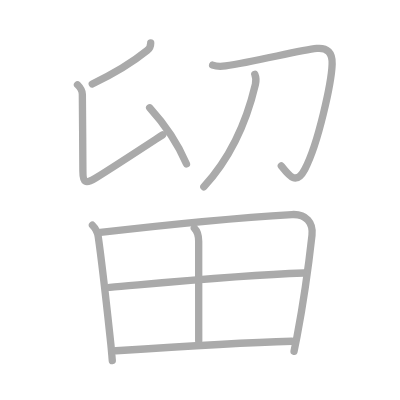
t = 0.00 s
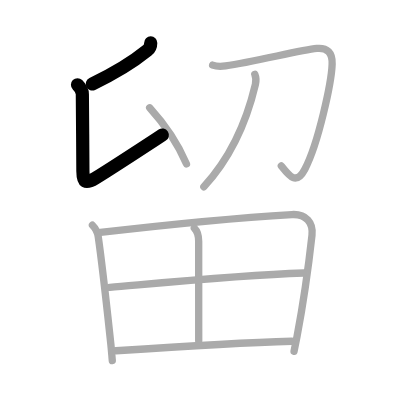
t = 2.00 s
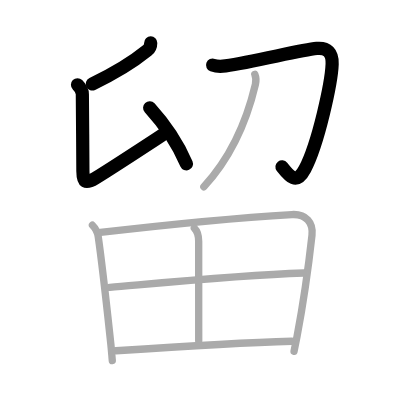
t = 4.00 s
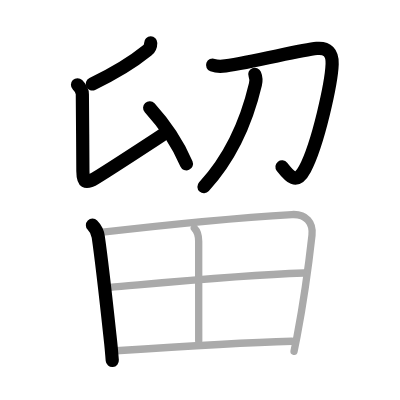
t = 6.00 s
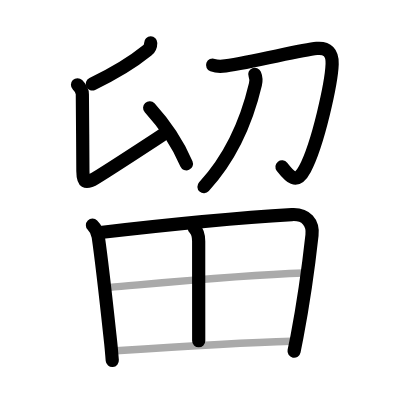
t = 8.00 s
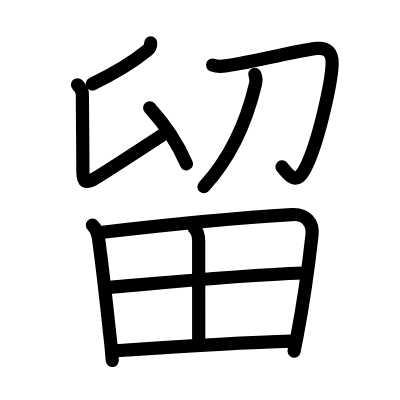
t = 10.00 s

The animated SVG that drew these frames (rendered in a browser with its animation timeline set to each time). Animation: 10 SMIL elements (animate=10); one cycle of 10.00 s.

<?xml version="1.0" standalone="no"?>
<!DOCTYPE svg PUBLIC "-//W3C//DTD SVG 1.1//EN"   "http://www.w3.org/Graphics/SVG/1.1/DTD/svg11.dtd">
<svg width="400px" height="400px"  version="1.1" xmlns="http://www.w3.org/2000/svg">
  <defs>
    <marker id="Triangle" viewBox="0 0 10 10" refX="0" refY="5" markerUnits="strokeWidth" markerWidth="3" style="stroke-opacity:0%;fill:#aaaaaa;" markerHeight="2" orient="auto">
      <path d="M 0 0 L 10 5 L 0 10 z" />
    </marker>
    
    <marker id="Arrow" viewBox="0 0 10 10" refX="5" refY="5" markerUnits="strokeWidth" markerWidth="1.8" style="stroke-opacity:0%;fill:#770000;" markerHeight="2" orient="auto">
      <path d="M 0 4 L 6 4 L 4 1 L 10 5 L 4 9 L 6 6 L 0 6 z" />
        <circle cx="5" cy="5" r="5" />
      </marker>
    
    <marker id="TriangleRed" viewBox="0 0 10 10" refX="0" refY="5" markerUnits="strokeWidth" markerWidth="3" style="stroke-opacity:0%;fill:#CC0000;" markerHeight="2" orient="auto">
      <path d="M 0 0 L 10 5 L 0 10 z" />
    </marker>
    
    <marker id="ArrowRed" viewBox="0 0 10 10" refX="5" refY="5" markerUnits="strokeWidth" markerWidth="1.8" style="stroke-opacity:0%;fill:#CC0000;" markerHeight="2" orient="auto">
      <path d="M 0 4 L 6 4 L 4 1 L 10 5 L 4 9 L 6 6 L 0 6 z" />
        <circle cx="5" cy="5" r="5" />
      </marker>
    
  </defs>
  
  <path style="fill:#ffffff; fill-opacity:100%; fill-rule:evenodd; stroke-width:0;" d="M 0 0 L 400px 0 L 400px 400px L 0 400px L 0 0" />

  <g transform="scale(3.6697247706422 3.6697247706422)">
<path style="fill:none; fill-opacity:0%; fill-rule:evenodd; stroke:#aaaaaa; stroke-opacity:100%; stroke-width: 1.5pt; stroke-linejoin:round; stroke-linecap:round;" d="M41.07 11.69c0 0.69-0.1 1.38-0.94 2.06c-4.01 3.25-8.68 6.14-14.99 9.14"></path>
<path style="fill:none; fill-opacity:0%; fill-rule:evenodd; stroke:#aaaaaa; stroke-opacity:100%; stroke-width: 1.5pt; stroke-linejoin:round; stroke-linecap:round;" d="M21.12 23.1c0.77 0.77 1.32 1.4 1.32 2.59c0 0.81 0.15 17.07 0.15 20.95c0 3 0.66 3.62 3.43 1.91c4.93-3.04 13.1-8.41 18.3-11.81"></path>
<path style="fill:none; fill-opacity:0%; fill-rule:evenodd; stroke:#aaaaaa; stroke-opacity:100%; stroke-width: 1.5pt; stroke-linejoin:round; stroke-linecap:round;" d="M40.78 29.37C45 34 48.38 39 50.81 44.65"></path>
<path style="fill:none; fill-opacity:0%; fill-rule:evenodd; stroke:#aaaaaa; stroke-opacity:100%; stroke-width: 1.5pt; stroke-linejoin:round; stroke-linecap:round;" d="M57.94 17.74c1.12 0.41 2.53 0.36 3.51 0.22c7.98-1.14 20.44-4.34 24.87-4.76c2.88-0.27 4.31 1.17 4.19 4.27c-0.19 5.06-3.76 21.65-7.44 28.63c-2.37 4.49-4.26 1.86-6.41-0.87"></path>
<path style="fill:none; fill-opacity:0%; fill-rule:evenodd; stroke:#aaaaaa; stroke-opacity:100%; stroke-width: 1.5pt; stroke-linejoin:round; stroke-linecap:round;" d="M69.43 20.25c0.32 0.75 0.39 1.79 0.17 2.74c-2.22 9.39-6.1 19.26-14.05 27.9"></path>
<path style="fill:none; fill-opacity:0%; fill-rule:evenodd; stroke:#aaaaaa; stroke-opacity:100%; stroke-width: 1.5pt; stroke-linejoin:round; stroke-linecap:round;" d="M25.19 61.37c0.9 0.91 1.44 2.17 1.58 3.15C28 73.12 29 82.62 30.2 93.74c0.17 1.55 0.27 3.06 0.4 4.51"></path>
<path style="fill:none; fill-opacity:0%; fill-rule:evenodd; stroke:#aaaaaa; stroke-opacity:100%; stroke-width: 1.5pt; stroke-linejoin:round; stroke-linecap:round;" d="M27.36 63.34c17.89-2.09 41.39-4.24 52.16-4.87c3.96-0.23 5.87 2.28 5.5 5.6c-0.78 7.05-2.12 17.31-4.09 27.66c-0.26 1.36-0.53 2.7-0.8 4"></path>
<path style="fill:none; fill-opacity:0%; fill-rule:evenodd; stroke:#aaaaaa; stroke-opacity:100%; stroke-width: 1.5pt; stroke-linejoin:round; stroke-linecap:round;" d="M52.95 62.16c0.82 0.82 1.19 2.21 1.19 3.58c0 7.95 0.01 24.57 0.01 27.17"></path>
<path style="fill:none; fill-opacity:0%; fill-rule:evenodd; stroke:#aaaaaa; stroke-opacity:100%; stroke-width: 1.5pt; stroke-linejoin:round; stroke-linecap:round;" d="M29.94 78.32C41 77.38 64.5 75 82.79 74.39"></path>
<path style="fill:none; fill-opacity:0%; fill-rule:evenodd; stroke:#aaaaaa; stroke-opacity:100%; stroke-width: 1.5pt; stroke-linejoin:round; stroke-linecap:round;" d="M31.6 95.58c12.4-0.83 34.15-2.21 47.91-2.6"></path>

<path style="fill:none; fill-opacity:0%; fill-rule:evenodd; stroke:#000000; stroke-opacity:100%; stroke-width: 2.7pt; stroke-linejoin:round; stroke-linecap:round;" d="M41.07 11.69c0 0.69-0.1 1.38-0.94 2.06c-4.01 3.25-8.68 6.14-14.99 9.14" pathLength="100" stroke-dashoffset="100" stroke-dasharray="100 105"><animate id="dashAnim1" attributeName="stroke-dashoffset" from="100" to="0" dur="1s" calcMode="linear" fill="freeze"/></path>
<path style="fill:none; fill-opacity:0%; fill-rule:evenodd; stroke:#000000; stroke-opacity:100%; stroke-width: 2.7pt; stroke-linejoin:round; stroke-linecap:round;" d="M21.12 23.1c0.77 0.77 1.32 1.4 1.32 2.59c0 0.81 0.15 17.07 0.15 20.95c0 3 0.66 3.62 3.43 1.91c4.93-3.04 13.1-8.41 18.3-11.81" pathLength="100" stroke-dashoffset="100" stroke-dasharray="100 105"><animate id="dashAnim2" attributeName="stroke-dashoffset" from="100" to="0" dur="1s" calcMode="linear" begin="dashAnim1.end" fill="freeze"/></path>
<path style="fill:none; fill-opacity:0%; fill-rule:evenodd; stroke:#000000; stroke-opacity:100%; stroke-width: 2.7pt; stroke-linejoin:round; stroke-linecap:round;" d="M40.78 29.37C45 34 48.38 39 50.81 44.65" pathLength="100" stroke-dashoffset="100" stroke-dasharray="100 105"><animate id="dashAnim3" attributeName="stroke-dashoffset" from="100" to="0" dur="1s" calcMode="linear" begin="dashAnim2.end" fill="freeze"/></path>
<path style="fill:none; fill-opacity:0%; fill-rule:evenodd; stroke:#000000; stroke-opacity:100%; stroke-width: 2.7pt; stroke-linejoin:round; stroke-linecap:round;" d="M57.94 17.74c1.12 0.41 2.53 0.36 3.51 0.22c7.98-1.14 20.44-4.34 24.87-4.76c2.88-0.27 4.31 1.17 4.19 4.27c-0.19 5.06-3.76 21.65-7.44 28.63c-2.37 4.49-4.26 1.86-6.41-0.87" pathLength="100" stroke-dashoffset="100" stroke-dasharray="100 105"><animate id="dashAnim4" attributeName="stroke-dashoffset" from="100" to="0" dur="1s" calcMode="linear" begin="dashAnim3.end" fill="freeze"/></path>
<path style="fill:none; fill-opacity:0%; fill-rule:evenodd; stroke:#000000; stroke-opacity:100%; stroke-width: 2.7pt; stroke-linejoin:round; stroke-linecap:round;" d="M69.43 20.25c0.32 0.75 0.39 1.79 0.17 2.74c-2.22 9.39-6.1 19.26-14.05 27.9" pathLength="100" stroke-dashoffset="100" stroke-dasharray="100 105"><animate id="dashAnim5" attributeName="stroke-dashoffset" from="100" to="0" dur="1s" calcMode="linear" begin="dashAnim4.end" fill="freeze"/></path>
<path style="fill:none; fill-opacity:0%; fill-rule:evenodd; stroke:#000000; stroke-opacity:100%; stroke-width: 2.7pt; stroke-linejoin:round; stroke-linecap:round;" d="M25.19 61.37c0.9 0.91 1.44 2.17 1.58 3.15C28 73.12 29 82.62 30.2 93.74c0.17 1.55 0.27 3.06 0.4 4.51" pathLength="100" stroke-dashoffset="100" stroke-dasharray="100 105"><animate id="dashAnim6" attributeName="stroke-dashoffset" from="100" to="0" dur="1s" calcMode="linear" begin="dashAnim5.end" fill="freeze"/></path>
<path style="fill:none; fill-opacity:0%; fill-rule:evenodd; stroke:#000000; stroke-opacity:100%; stroke-width: 2.7pt; stroke-linejoin:round; stroke-linecap:round;" d="M27.36 63.34c17.89-2.09 41.39-4.24 52.16-4.87c3.96-0.23 5.87 2.28 5.5 5.6c-0.78 7.05-2.12 17.31-4.09 27.66c-0.26 1.36-0.53 2.7-0.8 4" pathLength="100" stroke-dashoffset="100" stroke-dasharray="100 105"><animate id="dashAnim7" attributeName="stroke-dashoffset" from="100" to="0" dur="1s" calcMode="linear" begin="dashAnim6.end" fill="freeze"/></path>
<path style="fill:none; fill-opacity:0%; fill-rule:evenodd; stroke:#000000; stroke-opacity:100%; stroke-width: 2.7pt; stroke-linejoin:round; stroke-linecap:round;" d="M52.95 62.16c0.82 0.82 1.19 2.21 1.19 3.58c0 7.95 0.01 24.57 0.01 27.17" pathLength="100" stroke-dashoffset="100" stroke-dasharray="100 105"><animate id="dashAnim8" attributeName="stroke-dashoffset" from="100" to="0" dur="1s" calcMode="linear" begin="dashAnim7.end" fill="freeze"/></path>
<path style="fill:none; fill-opacity:0%; fill-rule:evenodd; stroke:#000000; stroke-opacity:100%; stroke-width: 2.7pt; stroke-linejoin:round; stroke-linecap:round;" d="M29.94 78.32C41 77.38 64.5 75 82.79 74.39" pathLength="100" stroke-dashoffset="100" stroke-dasharray="100 105"><animate id="dashAnim9" attributeName="stroke-dashoffset" from="100" to="0" dur="1s" calcMode="linear" begin="dashAnim8.end" fill="freeze"/></path>
<path style="fill:none; fill-opacity:0%; fill-rule:evenodd; stroke:#000000; stroke-opacity:100%; stroke-width: 2.7pt; stroke-linejoin:round; stroke-linecap:round;" d="M31.6 95.58c12.4-0.83 34.15-2.21 47.91-2.6" pathLength="100" stroke-dashoffset="100" stroke-dasharray="100 105"><animate id="dashAnim10" attributeName="stroke-dashoffset" from="100" to="0" dur="1s" calcMode="linear" begin="dashAnim9.end" fill="freeze"/></path>

</g>

</svg>  
          
